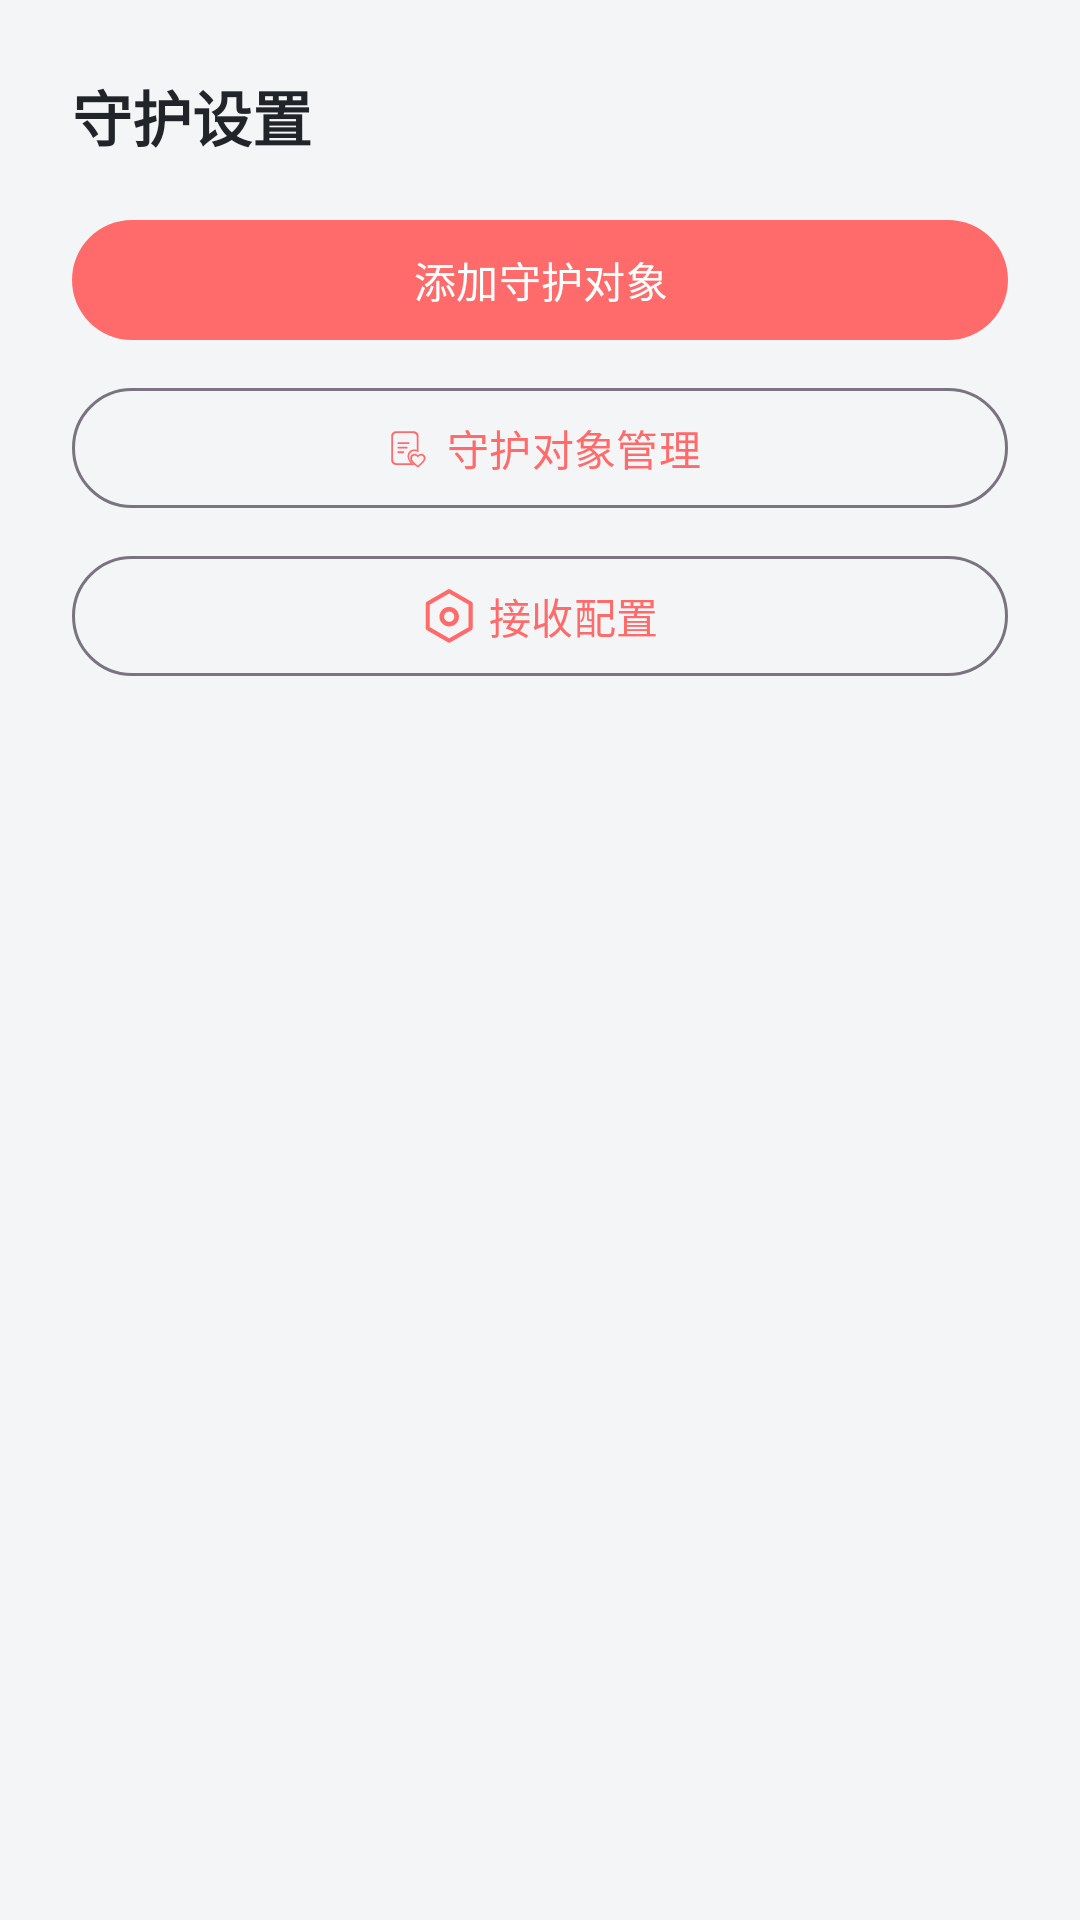

This screen was rendered from an Android layout file. Write that file and the resources it references.
<!-- AndroidManifest.xml: application theme Theme.LiveWell -->
<!-- res/layout/dialog_guardian_settings.xml -->
<?xml version="1.0" encoding="utf-8"?>
<LinearLayout xmlns:android="http://schemas.android.com/apk/res/android"
    xmlns:app="http://schemas.android.com/apk/res-auto"
    android:layout_width="match_parent"
    android:layout_height="wrap_content"
    android:orientation="vertical"
    android:padding="24dp">

    <TextView
        android:layout_width="wrap_content"
        android:layout_height="wrap_content"
        android:text="守护设置"
        android:textSize="20sp"
        android:textStyle="bold"
        android:textColor="@color/text_primary"/>

    
    <com.google.android.material.button.MaterialButton
        android:id="@+id/btnAddTarget"
        android:layout_width="match_parent"
        android:layout_height="wrap_content"
        android:layout_marginTop="16dp"
        android:text="添加守护对象"
        android:textAllCaps="false"
        app:icon="@drawable/ic_add"
        app:iconGravity="textStart"/>

    
    <com.google.android.material.button.MaterialButton
        android:id="@+id/btnManageTargets"
        style="@style/Widget.Material3.Button.OutlinedButton"
        android:layout_width="match_parent"
        android:layout_height="wrap_content"
        android:layout_marginTop="8dp"
        android:text="守护对象管理"
        android:textAllCaps="false"
        app:icon="@drawable/ic_guardian"
        app:iconGravity="textStart"/>

    
    <com.google.android.material.button.MaterialButton
        android:id="@+id/btnReceiverConfig"
        style="@style/Widget.Material3.Button.OutlinedButton"
        android:layout_width="match_parent"
        android:layout_height="wrap_content"
        android:layout_marginTop="8dp"
        android:text="接收配置"
        android:textAllCaps="false"
        app:icon="@drawable/ic_settings"
        app:iconGravity="textStart"/>

</LinearLayout>
<!-- resources referenced by this layout -->
<resources>
  <color name="text_primary">#212529</color>
  <!-- drawable ic_guardian: vector/xml drawable (drawable, 2971 chars, omitted) -->
  <!-- drawable ic_settings (drawable) -->
  <vector xmlns:android="http://schemas.android.com/apk/res/android"
      android:width="24dp"
      android:height="24dp"
      android:viewportWidth="1024"
      android:viewportHeight="1024">
      
      <path
          android:fillColor="#333333"
          android:pathData="M330.752 524.8c0 101.888 83.456 185.344 185.344 185.344s185.344-83.456 185.344-185.344-83.456-185.344-185.344-185.344c-102.4 0-185.344 83.456-185.344 185.344z m281.6 0c0 53.248-43.52 96.768-96.768 96.768s-96.768-43.52-96.768-96.768 43.52-96.768 96.768-96.768 96.768 43.52 96.768 96.768z"/>
      
      <path
          android:fillColor="#333333"
          android:pathData="M942.08 241.152L535.04 6.656c-12.288-6.656-26.624-6.656-38.912 0L89.088 241.152c-12.288 6.656-19.456 19.968-19.456 33.792v470.016c0 13.824 7.168 26.624 19.456 33.792L496.128 1013.76c6.144 3.584 12.8 5.12 19.456 5.12s13.312-1.536 19.456-5.12l407.04-235.008c12.288-6.656 19.456-19.968 19.456-33.792V274.944c-0.512-13.824-7.68-26.624-19.456-33.792z m-57.856 481.28l-368.128 212.48-368.128-212.48v-424.96l367.616-212.48 368.128 212.48v424.96h0.512z"/>
  </vector>
  <style name="Theme.LiveWell" parent="Theme.Material3.DayNight.NoActionBar">
          <item name="colorPrimary">@color/primary</item>
          <item name="colorPrimaryVariant">@color/primary_dark</item>
          <item name="colorOnPrimary">@color/white</item>
          <item name="colorSecondary">@color/primary_light</item>
          <item name="colorSecondaryVariant">@color/primary</item>
          <item name="colorOnSecondary">@color/primary_dark</item>
          <item name="android:windowBackground">@color/background</item>
          <item name="android:statusBarColor">@color/primary</item>
      </style>
  <color name="primary">#FF6B6B</color>
  <color name="primary_dark">#FF5252</color>
  <color name="white">#FFFFFF</color>
  <color name="primary_light">#FFE5E5</color>
  <color name="background">#F4F5F6</color>
</resources>
